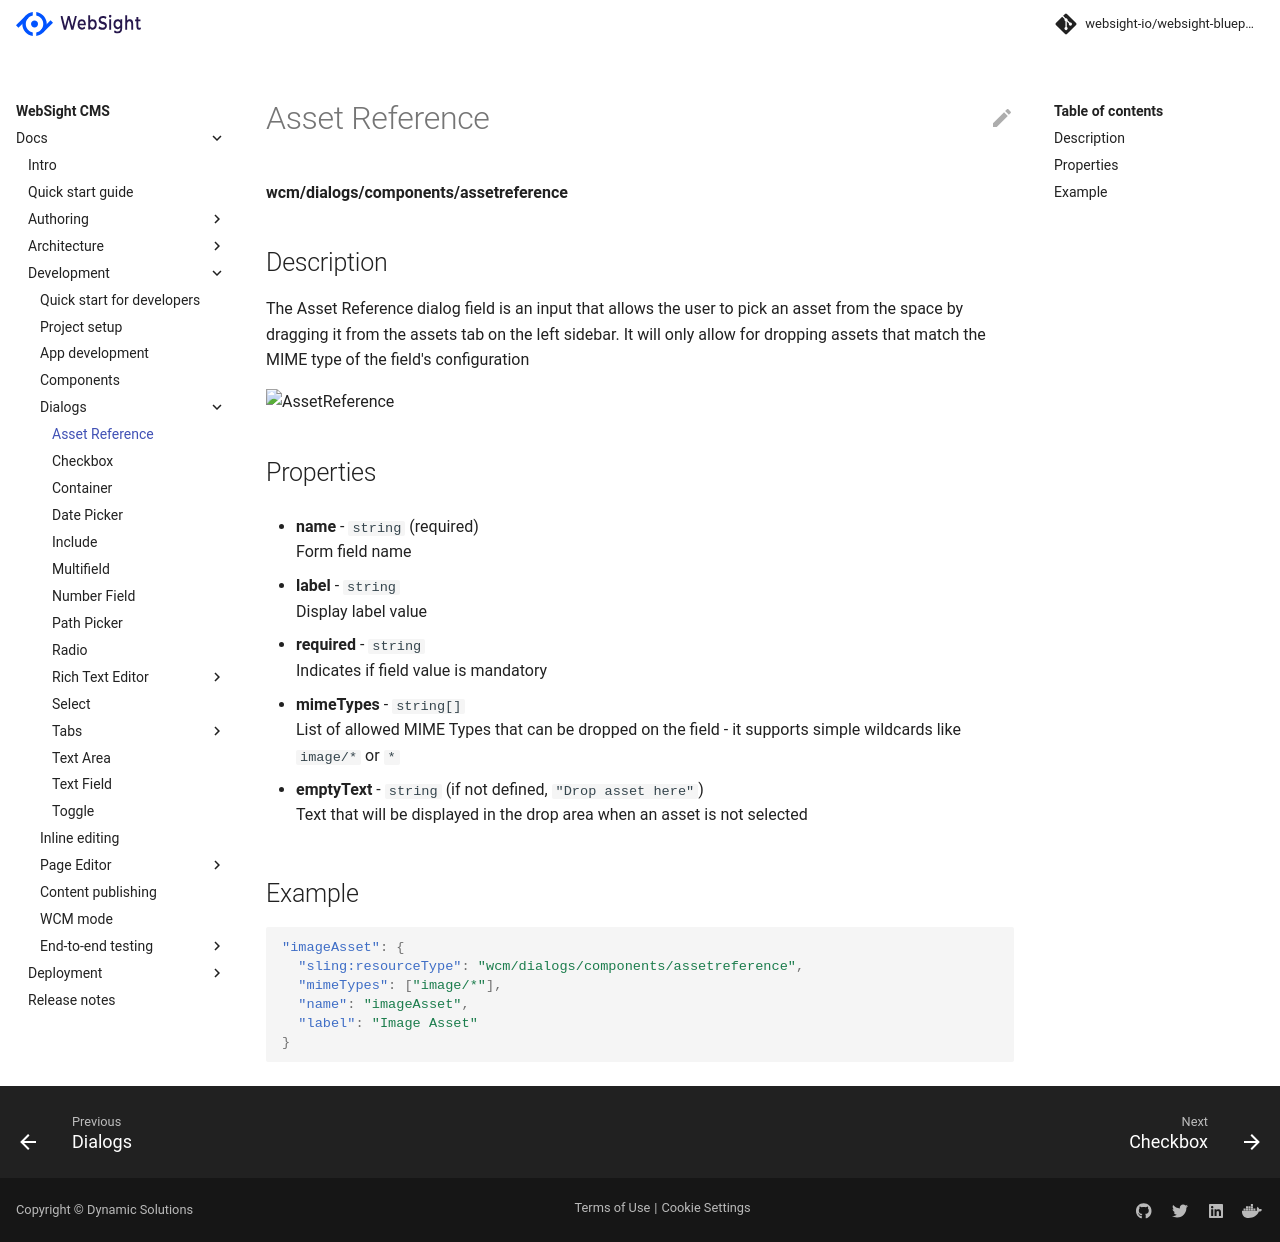

repository: websight-io/docs · page: cms/developers/dialogs/assetreference/index.html · generator: mkdocs

# Asset Reference

**wcm/dialogs/components/assetreference**

## Description

The Asset Reference dialog field is an input that allows the user to pick an asset from the space by dragging it from the assets tab on the left sidebar. It will only allow for dropping assets that match the MIME type of the field's configuration

![AssetReference](./assetreference.png)

## Properties

- **name** -  `string` (required)  
    Form field name

- **label** - `string`  
    Display label value

- **required** - `string`  
    Indicates if field value is mandatory

- **mimeTypes** - `string[]`  
    List of allowed MIME Types that can be dropped on the field - it supports simple wildcards like `image/*` or `*`

- **emptyText** - `string` (if not defined, `"Drop asset here"`)  
    Text that will be displayed in the drop area when an asset is not selected

## Example

```json
"imageAsset": {
  "sling:resourceType": "wcm/dialogs/components/assetreference",
  "mimeTypes": ["image/*"],
  "name": "imageAsset",
  "label": "Image Asset"
}
```
